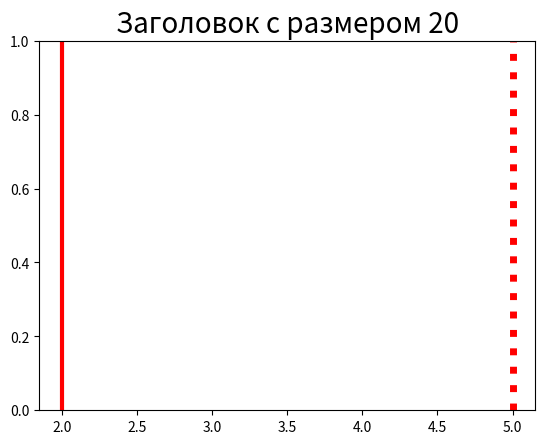

Python code for this plot:
"""
3. Как изменить размер шрифта заголовка на рисунке Matplotlib?
"""

from dataclasses import dataclass, field
from random import choice, randint

import matplotlib.pyplot as plt


@dataclass
class Line:
    level: int = field(default_factory=lambda: randint(1, 10))
    color: str = field(default_factory=lambda: choice(("r", "g", "b")))
    line_style: str = field(default_factory=lambda: choice(("--", ":", "-")))
    line_width: int = field(default_factory=lambda: randint(1, 5))


def draw_line_and_change_fontsize_of_title(*args: Line) -> None:
    for line in args:
        plt.axvline(
            x=line.level,
            color=line.color,
            linestyle=line.line_style,
            linewidth=line.line_width,
        )

    plt.title("Заголовок c размером 20", fontsize=20)
    plt.show()


def main() -> None:
    draw_line_and_change_fontsize_of_title(Line(), Line(), Line())


if __name__ == "__main__":
    main()
